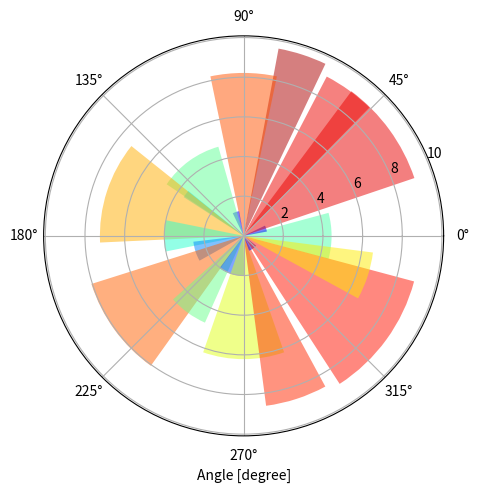

This chart was generated by the following Python code:
# Wissenschaftliches Arbeiten und Schreiben
import numpy as np
import matplotlib.cm as cm
import matplotlib.pyplot as plt

# create a figure object
fig = plt.figure(figsize=[5,5])
ax = fig.add_axes([0.1, 0.1, 0.8, 0.8], polar=True)

N = 20
theta = np.arange(0.0, 2*np.pi, 2*np.pi/N)
radii = 10*np.random.rand(N)
width = np.pi/4*np.random.rand(N)
bars = ax.bar(theta, radii, width=width, bottom=0.0)
for r,bar in zip(radii, bars):
    bar.set_facecolor( cm.jet(r/10.))
    bar.set_alpha(0.5)

plt.xlabel('Angle [degree]')

# save the plot
plt.tight_layout()
plt.savefig('example-4.png', dpi=150)
